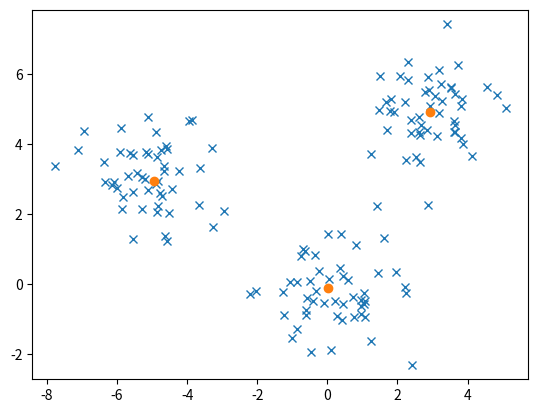

Here is the Python script that generated this plot:
# -*- coding: utf-8 -*-
#title              : vq.py
#author             : Victor Mutai
#date               : 20160923
#version            : 0.1
#license            : GNU
"""

Vector Quantization (VQ):
    https://www.willamette.edu/~gorr/classes/cs449/Unsupervised/competitive.html
    
    Goal: method of clustering - divide the data into a number of clusters based on similarity.

    Algorithm:
    
    1. Choose the number of clusters M
    2. Initialize the prototypes w_1, ..., w_m (e.g. choose M random vectors from input data)
    3. Repeat until stopping criterion is satisfied 
        * Randomly pick an input x
        * Determine the "winning" node k by finding the prototype vector that satisfies
            | w_k - x | <= |w_i - x| (for all i)
            note: if the prototypes are normalized, this is eq to maximizing w_i x
        * Update only the winning prototype weights according to
            w_k(new) = w_k(old) + nu*(x - w_k(old)) 
            
            https://en.wikibooks.org/wiki/Artificial_Neural_Networks/Competitive_Learning
            
            This is called the std competitive learning rule

"""

import numpy as np
import matplotlib.pyplot as plt

# Generate data 
mu1 =[0, 0]
mu2 =[3, 5]
mu3 =[-5, 3]
cov = [[1, 0], [0, 1]] # diagonal covariance

g1 = np.random.multivariate_normal(mu1, cov, 50)
g2 = np.random.multivariate_normal(mu2, cov, 50)
g3 = np.random.multivariate_normal(mu3, cov, 50)
g4 = np.concatenate((g1, g2))

data = np.concatenate((g4, g3))
pdata = data.T
  
plt.plot(pdata[0], pdata[1], 'x')
plt.axis('equal')


# Vector Quantization Algorithm

M = 3 # choose no of clusters
Nu = 0.1 # Competitive learning rate
np.random.shuffle(data) # Randomize data
W = data[0:M] # init prototypes from random data

# Repeat until stopping criterion is satisfied
for i in range(1, 1000):
    indx = np.random.randint(0,len(data)-1) # pick a random index
    x = data[indx] # random x
    
    dist = np.linalg.norm(W[0] - x) # euclidean distance from first w to x
    k = 0 # winning index
    for p in range(1,M):
        d = np.linalg.norm(W[p] - x)
        if d < dist: # find the least distance
            dist = d
            k = p # update winning index
             
    W[k] = W[k] + Nu*(x - W[k]) # update winning prototype
    
WT = W.T 
plt.plot(WT[0], WT[1], 'o') # add prototypes to the plot
plt.show() # show plot.


"""
    TO DO: update the plot in realtime to see how the prototypes change
"""


        


